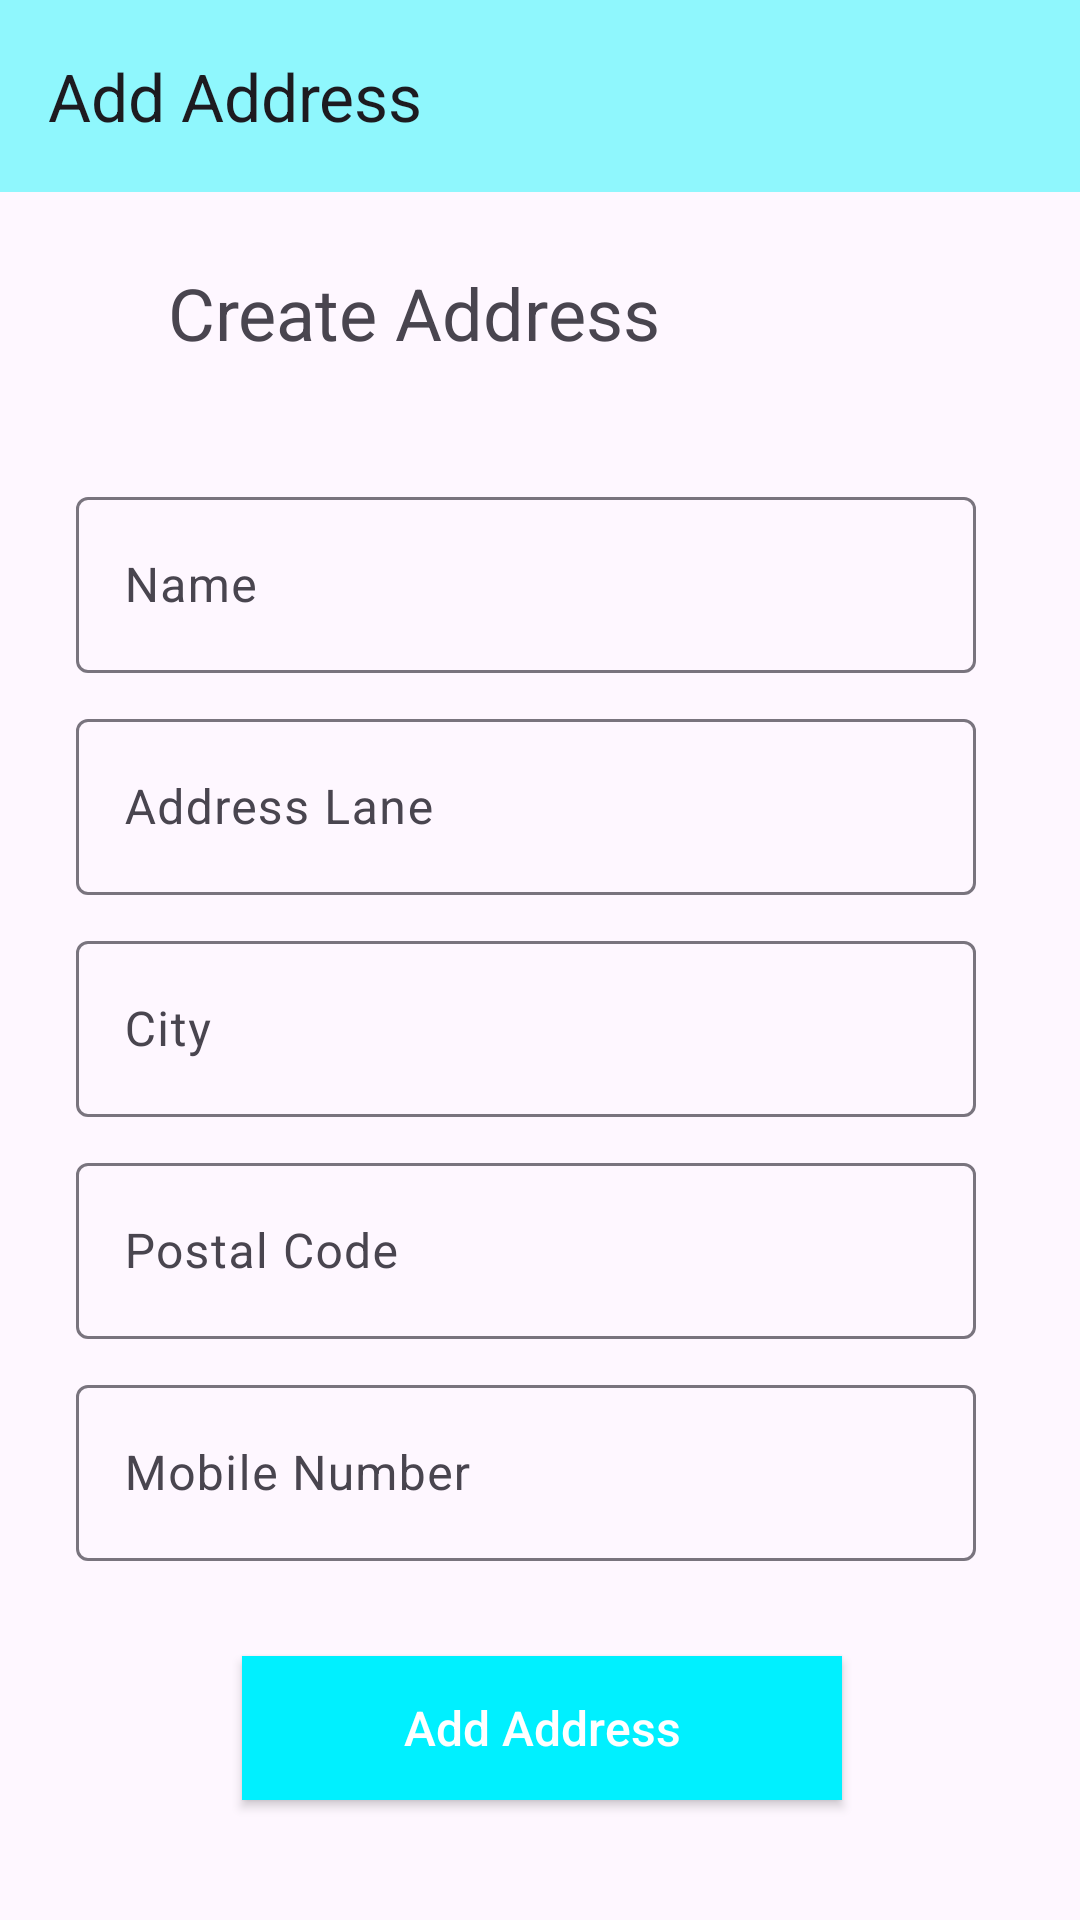

Reconstruct the res/layout file that produces this screen, plus the resources it refers to.
<!-- AndroidManifest.xml: application theme Theme.EComm -->
<!-- res/layout/activity_add_address.xml -->
<?xml version="1.0" encoding="utf-8"?>
<androidx.constraintlayout.widget.ConstraintLayout xmlns:android="http://schemas.android.com/apk/res/android"
    xmlns:app="http://schemas.android.com/apk/res-auto"
    xmlns:tools="http://schemas.android.com/tools"
    android:id="@+id/main"
    android:layout_width="match_parent"
    android:layout_height="match_parent"
    tools:context=".activities.AddAddressActivity">

    <androidx.appcompat.widget.Toolbar
        android:layout_width="match_parent"
        android:layout_height="wrap_content"
        android:id="@+id/add_address_toolbar"
        app:title="Add Address"
        android:background="#8FF7FD"
        android:minHeight="?attr/actionBarSize"
        android:theme="?attr/actionBarTheme"
        app:layout_constraintEnd_toEndOf="parent"
        app:layout_constraintStart_toStartOf="parent"
        app:layout_constraintTop_toTopOf="parent"/>

    <TextView
        android:layout_width="wrap_content"
        android:layout_height="wrap_content"
        android:id="@+id/textView8"
        android:layout_marginStart="56dp"
        android:layout_marginTop="24dp"
        android:text="Create Address"
        android:textSize="24sp"
        app:layout_constraintStart_toStartOf="parent"
        app:layout_constraintTop_toBottomOf="@id/add_address_toolbar"/>

    <com.google.android.material.textfield.TextInputLayout
        android:layout_width="300dp"
        android:layout_height="64dp"
        android:layout_marginTop="40dp"
        android:id="@+id/textInputLayout3"
        style="@style/Widget.Material3.TextInputLayout.OutlinedBox"
        android:hint="Name"
        app:layout_constraintEnd_toEndOf="parent"
        app:layout_constraintHorizontal_bias="0.424"
        app:layout_constraintStart_toStartOf="parent"
        app:layout_constraintTop_toBottomOf="@id/textView8">
        
        <EditText
            android:layout_width="match_parent"
            android:layout_height="match_parent"
            android:id="@+id/ad_name"
            android:inputType="text"/>
        
    </com.google.android.material.textfield.TextInputLayout>

    <com.google.android.material.textfield.TextInputLayout
        android:layout_width="300dp"
        android:layout_height="64dp"
        android:layout_marginTop="10dp"
        android:id="@+id/textInputLayout4"
        style="@style/Widget.Material3.TextInputLayout.OutlinedBox"
        app:layout_constraintHorizontal_bias="0.424"
        android:hint="Address Lane"
        app:layout_constraintEnd_toEndOf="parent"
        app:layout_constraintStart_toStartOf="parent"
        app:layout_constraintTop_toBottomOf="@id/textInputLayout3">

        <EditText
            android:layout_width="match_parent"
            android:layout_height="match_parent"
            android:id="@+id/ad_address"
            android:inputType="text"/>

    </com.google.android.material.textfield.TextInputLayout>

    <com.google.android.material.textfield.TextInputLayout
        android:layout_width="300dp"
        android:layout_height="64dp"
        android:layout_marginTop="10dp"
        android:id="@+id/textInputLayout5"
        style="@style/Widget.Material3.TextInputLayout.OutlinedBox"
        app:layout_constraintHorizontal_bias="0.424"
        android:hint="City"
        app:layout_constraintEnd_toEndOf="parent"
        app:layout_constraintStart_toStartOf="parent"
        app:layout_constraintTop_toBottomOf="@id/textInputLayout4">

        <EditText
            android:layout_width="match_parent"
            android:layout_height="match_parent"
            android:id="@+id/ad_city"
            android:inputType="text"/>
    </com.google.android.material.textfield.TextInputLayout>

    <com.google.android.material.textfield.TextInputLayout
        android:layout_width="300dp"
        android:layout_height="64dp"
        android:layout_marginTop="10dp"
        android:id="@+id/textInputLayout6"
        style="@style/Widget.Material3.TextInputLayout.OutlinedBox"
        app:layout_constraintHorizontal_bias="0.424"
        android:hint="Postal Code"
        app:layout_constraintEnd_toEndOf="parent"
        app:layout_constraintStart_toStartOf="parent"
        app:layout_constraintTop_toBottomOf="@id/textInputLayout5">

        <EditText
            android:layout_width="match_parent"
            android:layout_height="match_parent"
            android:id="@+id/ad_code"
            android:inputType="number"/>

    </com.google.android.material.textfield.TextInputLayout>

    <com.google.android.material.textfield.TextInputLayout
        android:layout_width="300dp"
        android:layout_height="64dp"
        android:layout_marginTop="10dp"
        android:id="@+id/textInputLayout7"
        style="@style/Widget.Material3.TextInputLayout.OutlinedBox"
        app:layout_constraintHorizontal_bias="0.424"
        android:hint="Mobile Number"
        app:layout_constraintEnd_toEndOf="parent"
        app:layout_constraintStart_toStartOf="parent"
        app:layout_constraintTop_toBottomOf="@id/textInputLayout6">

        <EditText
            android:layout_width="match_parent"
            android:layout_height="match_parent"
            android:id="@+id/ad_number"
            android:inputType="number"/>

    </com.google.android.material.textfield.TextInputLayout>

    <androidx.appcompat.widget.AppCompatButton
        android:layout_width="200dp"
        android:layout_height="wrap_content"
        android:id="@+id/ad_add_address"
        android:layout_marginBottom="40dp"
        app:layout_constraintEnd_toEndOf="parent"
        app:layout_constraintStart_toStartOf="parent"
        app:layout_constraintBottom_toBottomOf="parent"
        android:background="@color/blue"
        android:text="Add Address"
        android:textAllCaps="false"
        android:textColor="@color/white"
        android:textSize="16sp"
        app:layout_constraintHorizontal_bias="0.504"/>

</androidx.constraintlayout.widget.ConstraintLayout>
<!-- resources referenced by this layout -->
<resources>
  <color name="blue">#00F0FF</color>
  <color name="white">#FFFFFFFF</color>
  <style name="Theme.EComm" parent="Base.Theme.EComm" />
  <style name="Base.Theme.EComm" parent="Theme.Material3.DayNight.NoActionBar">
          
          
      </style>
</resources>
